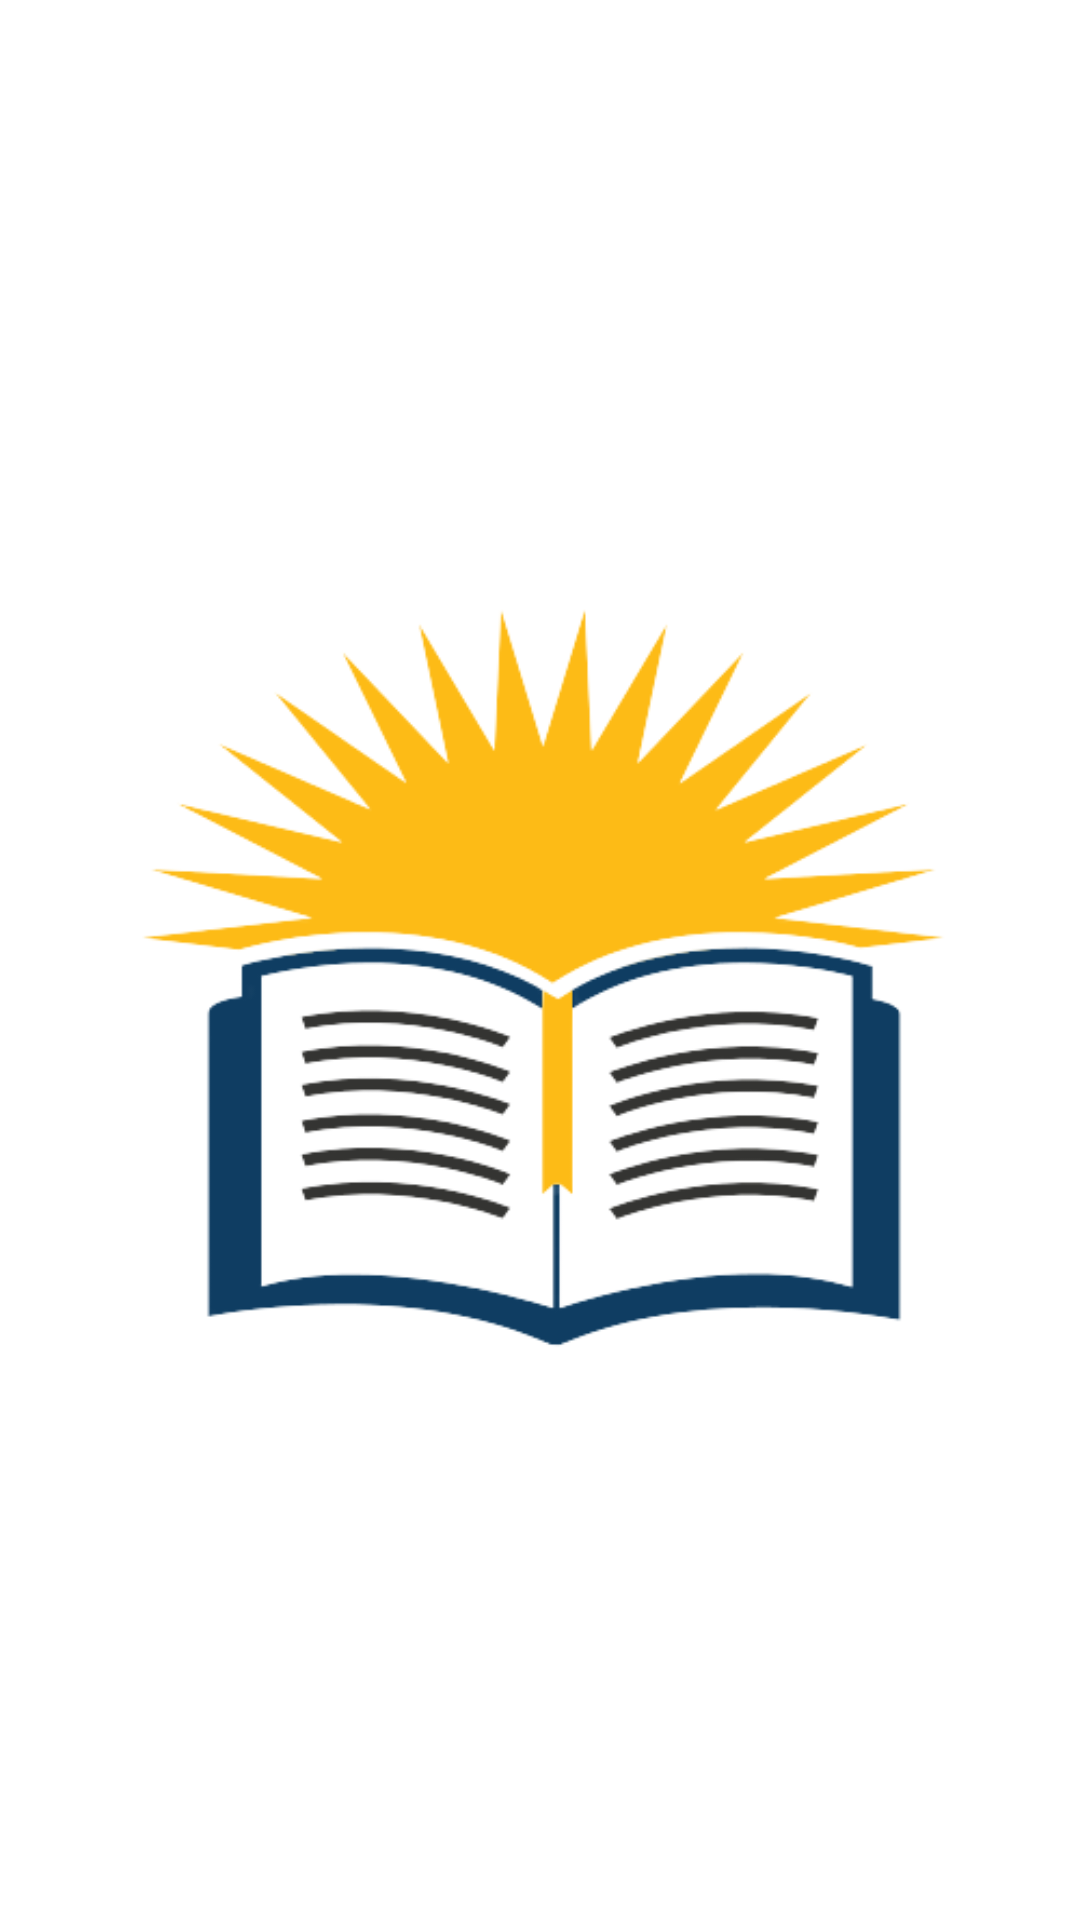

The Android layout XML behind this screen, and the referenced resources:
<!-- AndroidManifest.xml: application theme Theme.Exam9 -->
<!-- res/layout/screen_splash.xml -->
<?xml version="1.0" encoding="utf-8"?>
<androidx.constraintlayout.widget.ConstraintLayout xmlns:android="http://schemas.android.com/apk/res/android"
    xmlns:tools="http://schemas.android.com/tools"
    android:layout_width="match_parent"
    android:layout_height="match_parent"
    tools:context=".utils.uis.SplashScreen">

    <ImageView
        android:layout_width="match_parent"
        android:layout_height="match_parent"
        android:src="@drawable/book_image" />


</androidx.constraintlayout.widget.ConstraintLayout>
<!-- resources referenced by this layout -->
<resources>
  <!-- drawable book_image: png bitmap (drawable, 45530 bytes) -->
  <style name="Theme.Exam9" parent="Theme.MaterialComponents.DayNight.NoActionBar">
          
          <item name="colorPrimary">@color/purple_500</item>
          <item name="colorPrimaryVariant">@color/purple_700</item>
          <item name="colorOnPrimary">@color/white</item>
          
          <item name="colorSecondary">@color/teal_200</item>
          <item name="colorSecondaryVariant">@color/teal_700</item>
          <item name="colorOnSecondary">@color/black</item>
          
          <item name="android:statusBarColor">#63D0DB</item>
          
      </style>
  <color name="purple_500">#FF6200EE</color>
  <color name="purple_700">#FF3700B3</color>
  <color name="white">#FFFFFFFF</color>
  <color name="teal_200">#FF03DAC5</color>
  <color name="teal_700">#FF018786</color>
  <color name="black">#FF000000</color>
</resources>
